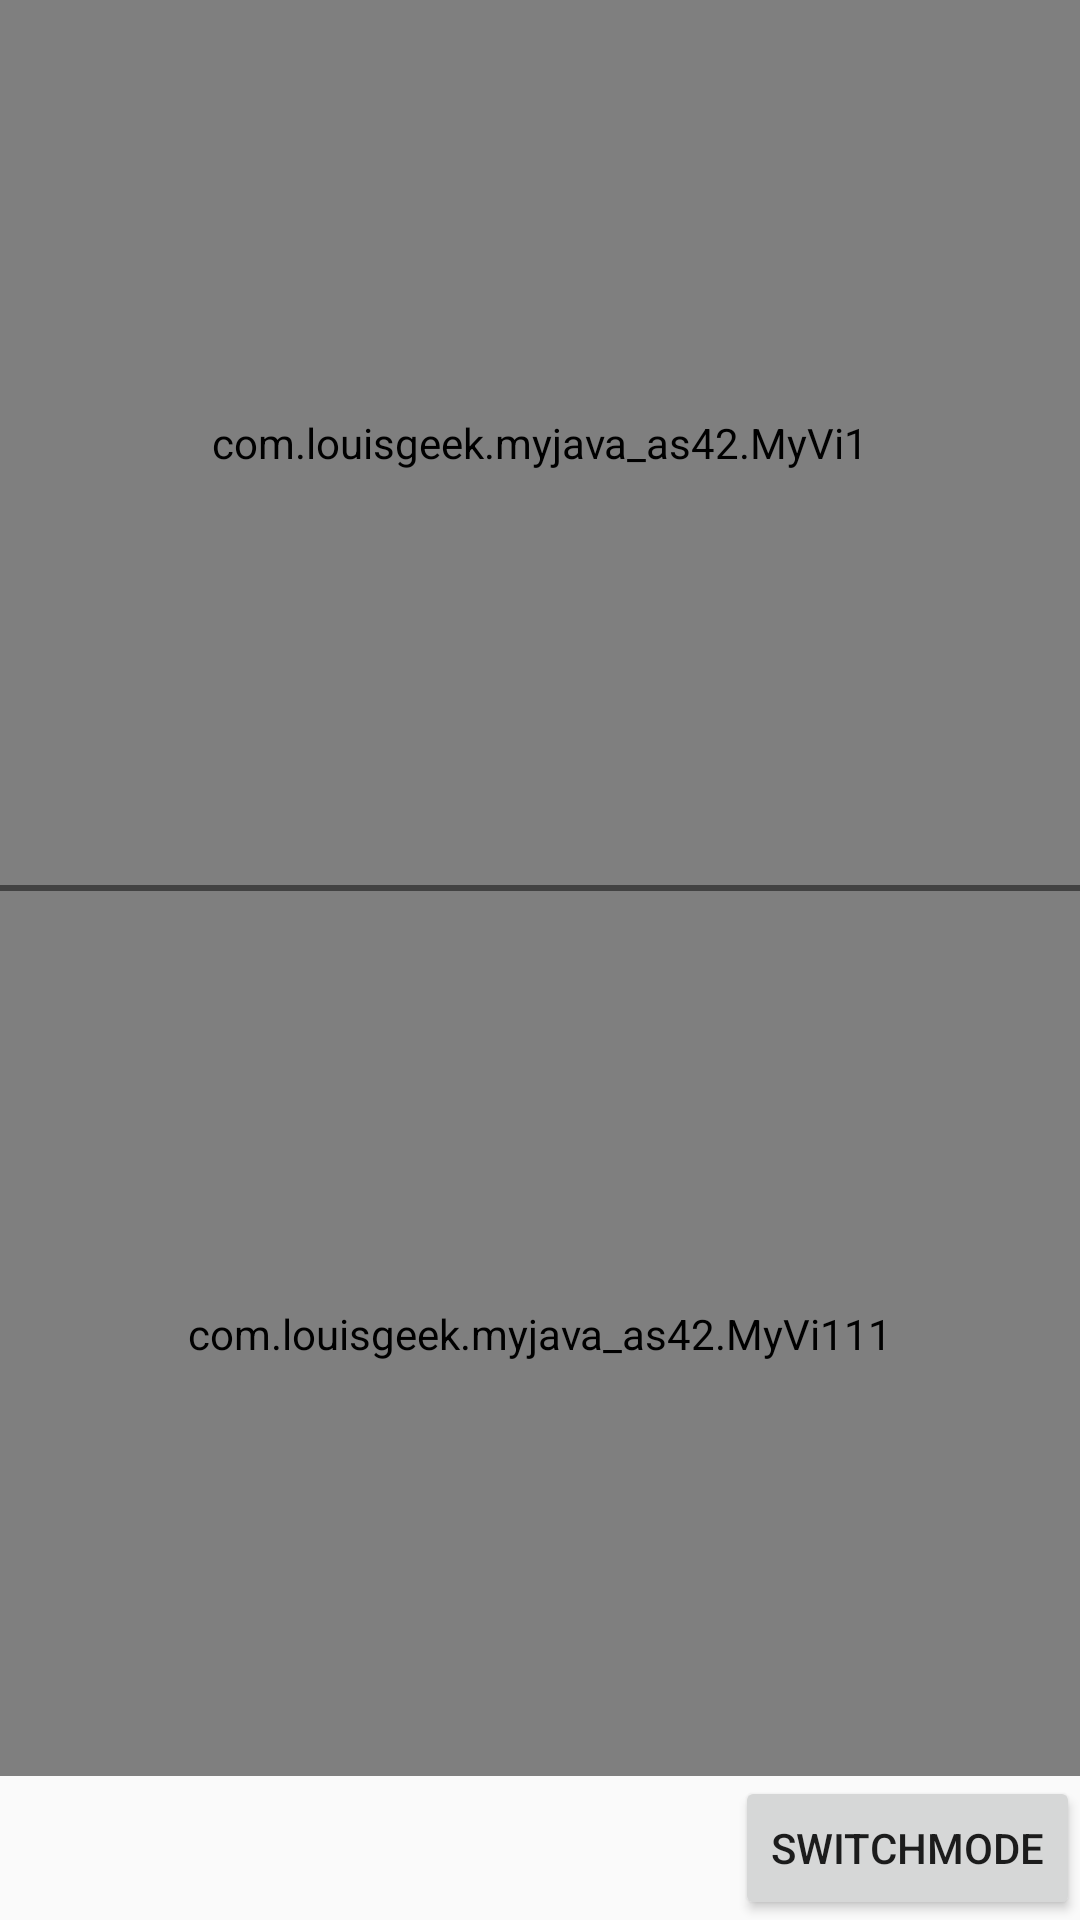

The Android layout XML behind this screen, and the referenced resources:
<!-- AndroidManifest.xml: application theme Theme.LG_DrawPad -->
<!-- res/layout/activity_test.xml -->
<?xml version="1.0" encoding="utf-8"?>
<LinearLayout xmlns:android="http://schemas.android.com/apk/res/android"
    xmlns:app="http://schemas.android.com/apk/res-auto"
    xmlns:tools="http://schemas.android.com/tools"
    android:layout_width="match_parent"
    android:layout_height="match_parent"
    android:orientation="vertical"
    tools:context=".MainActivity">

    <com.louisgeek.myjava_as42.MyVi1
        android:id="@+id/id_my_vi"
        android:layout_width="match_parent"
        android:layout_height="0dp"
        android:layout_weight="1" />

    <View
        android:background="@color/cardview_dark_background"
        android:layout_width="match_parent"
        android:layout_height="2dp" />

    <com.louisgeek.myjava_as42.MyVi111
        android:id="@+id/id_my_vi2"
        android:layout_width="match_parent"
        android:layout_height="0dp"
        android:layout_weight="1" />


    <Button
        android:id="@+id/id_btn"
        android:layout_width="wrap_content"
        android:layout_height="wrap_content"
        android:layout_gravity="right"
        android:text="switchMode" />
</LinearLayout>
<!-- resources referenced by this layout -->
<resources>
  <style name="Theme.LG_DrawPad" parent="android:style/Theme.Material.Light.NoActionBar" />
</resources>
